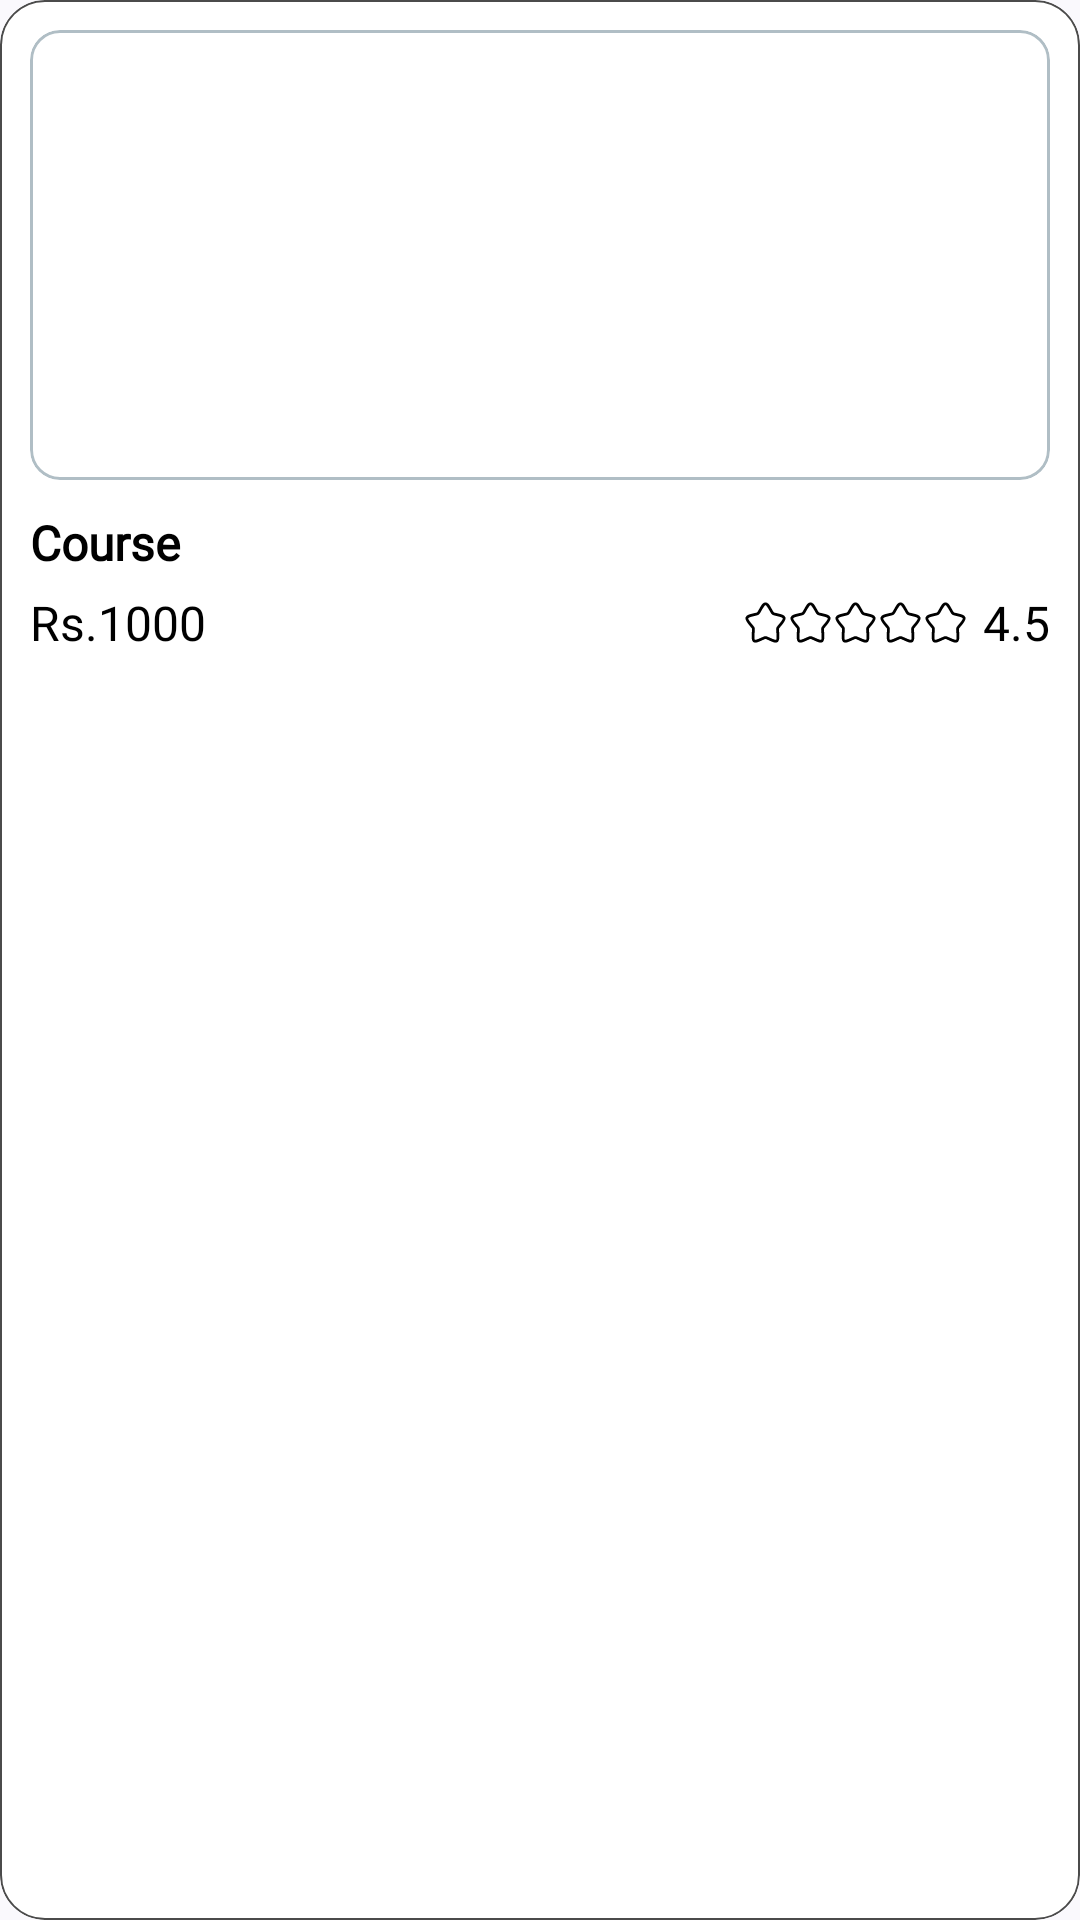

Reconstruct the res/layout file that produces this screen, plus the resources it refers to.
<!-- AndroidManifest.xml: application theme Theme.EducationApp -->
<!-- res/layout/course_view2.xml -->
<?xml version="1.0" encoding="utf-8"?>
<com.google.android.material.card.MaterialCardView xmlns:android="http://schemas.android.com/apk/res/android"
    android:layout_width="275dp"
    xmlns:app="http://schemas.android.com/apk/res-auto"
    android:elevation="10dp"
    android:backgroundTint="@color/white"
    android:layout_marginTop="5dp"
    app:cardCornerRadius="15dp"
    android:layout_marginEnd="10dp"
    app:cardElevation="0dp"
    app:strokeColor="@color/grey"
    app:strokeWidth="0.5dp"
    android:layout_height="wrap_content">

        <LinearLayout
            android:layout_width="match_parent"
            android:layout_height="wrap_content"
            android:orientation="vertical">
            <com.google.android.material.card.MaterialCardView
                android:layout_width="match_parent"
                android:layout_marginStart="10dp"
                android:layout_marginEnd="10dp"
                app:strokeColor="@color/gray"
                android:layout_marginTop="10dp"
                android:backgroundTint="@color/white"
                android:layout_marginBottom="5dp"
                app:cardCornerRadius="10dp"
                android:elevation="0dp"
                app:cardElevation="0dp"


                android:layout_height="wrap_content">

                <ImageView
                    android:id="@+id/course_image"
                    android:src="@drawable/book"
                    android:layout_width="match_parent"
                    android:layout_height="150dp"
                    android:scaleType="fitXY" />
            </com.google.android.material.card.MaterialCardView>

            <RelativeLayout
                android:layout_width="match_parent"
                android:layout_height="wrap_content">


                <LinearLayout
                    android:layout_width="match_parent"
                    android:orientation="vertical"
                    android:id="@+id/ll2"


                    android:layout_alignParentTop="true"

                    android:layout_marginEnd="10dp"
                    android:layout_marginTop="5dp"
                    android:layout_height="wrap_content">
                    <TextView

                        android:layout_width="match_parent"
                        android:layout_height="wrap_content"

                        android:text="Course"
                        android:layout_marginStart="10dp"
                android:fontFamily="@font/suse_regular"
                        android:textColor="@color/black"
                        android:textStyle="bold"
                        android:textSize="16sp"
                        android:id="@+id/course_title"
                        />
                    <TextView

                        android:layout_width="match_parent"
                        android:layout_height="wrap_content"
                        android:maxLines="2"
android:visibility="gone"
                        android:text="description\ndescription"
                        android:layout_marginStart="10dp"
                        android:fontFamily="@font/suse_regular"
                        android:textColor="@color/black"
                        android:textStyle="normal"
                        android:textSize="14sp"
                        android:id="@+id/description"
                        />
                    <RelativeLayout
                        android:layout_width="match_parent"
                        android:layout_marginTop="5dp"
                        android:layout_marginStart="10dp"

                        android:layout_marginBottom="10dp"
                        android:orientation="vertical"
                        android:layout_height="wrap_content">
                        <LinearLayout
                            android:layout_width="wrap_content"
                            android:orientation="horizontal"
                            android:gravity="center"
                            android:layout_alignParentEnd="true"
                            android:layout_centerVertical="true"
                            android:layout_height="wrap_content"
                            >
                            <ImageView
                                android:layout_width="15dp"
                                android:layout_height="15dp"

                                android:src="@drawable/star_svgrepo_com_3"
                                android:id="@+id/star1"
                                /> <ImageView
                            android:layout_width="15dp"
                            android:layout_height="15dp"
                            android:src="@drawable/star_svgrepo_com_3"
                            android:id="@+id/star2"
                            /> <ImageView
                            android:layout_width="15dp"
                            android:layout_height="15dp"
                            android:src="@drawable/star_svgrepo_com_3"
                            android:id="@+id/star3"
                            /> <ImageView
                            android:layout_width="15dp"
                            android:layout_height="15dp"
                            android:src="@drawable/star_svgrepo_com_3"
                            android:id="@+id/star4"
                            /> <ImageView
                            android:layout_width="15dp"
                            android:layout_height="15dp"
                            android:src="@drawable/star_svgrepo_com_3"
                            android:id="@+id/star5"
                            />
                            <TextView
                                android:layout_width="wrap_content"
                                android:layout_height="wrap_content"
                                android:layout_marginStart="5dp"
                                android:text="4.5"
                                android:textColor="@color/black"
                                android:textSize="16sp"
                                android:textStyle="normal"
                                android:fontFamily="@font/suse_regular"
                                android:id="@+id/rating"
                                />
                        </LinearLayout>

                        <TextView
                            android:id="@+id/cost"
                            android:layout_width="wrap_content"
                            android:layout_height="wrap_content"


                            android:layout_centerVertical="true"




                            android:text="Rs.1000"
                            android:textColor="@color/black"
                            android:textSize="16sp"
                         android:fontFamily="@font/suse_bold" />
                        <LinearLayout
android:visibility="gone"
                            android:layout_width="wrap_content"
                            android:layout_height="20dp"
                            android:layout_alignParentEnd="true"
                            android:layout_centerVertical="true"
                            android:id="@+id/ll1"
                            android:layout_marginEnd="10dp"
                            android:gravity="center"
                            android:layout_gravity="end"
                            android:layout_marginBottom="5dp"
                            android:orientation="horizontal">
                            <ImageView
                                android:layout_width="15dp"
                                android:layout_height="15dp"

                                android:layout_gravity="center"
                                android:src="@drawable/clock_svgrepo_com_4"
                                app:tint="@color/black"/>
                            <TextView
                                android:layout_width="wrap_content"
                                android:layout_height="wrap_content"
                                android:textStyle="normal"
                                android:text="0h 0min"
                                android:textColor="@color/black"
                                android:layout_gravity="center"
                                android:id="@+id/course_dur"
                                android:layout_marginStart="5dp"
                                android:textSize="12sp"/>
                        </LinearLayout>

                    </RelativeLayout>

                </LinearLayout>

            </RelativeLayout>

        </LinearLayout>







</com.google.android.material.card.MaterialCardView>
<!-- resources referenced by this layout -->
<resources>
  <color name="black">#FF000000</color>
  <color name="gray">#B0BEC5</color>
  <color name="grey">#4B4B4B</color>
  <color name="white">#FFFFFFFF</color>
  <!-- drawable clock_svgrepo_com_4 (drawable) -->
  <vector xmlns:android="http://schemas.android.com/apk/res/android" android:height="80dp" android:viewportHeight="24" android:viewportWidth="24" android:width="80dp">
        
      <path android:fillColor="#00000000" android:pathData="M12,7V12L14.5,13.5M21,12C21,16.971 16.971,21 12,21C7.029,21 3,16.971 3,12C3,7.029 7.029,3 12,3C16.971,3 21,7.029 21,12Z" android:strokeColor="#000000" android:strokeLineCap="round" android:strokeLineJoin="round" android:strokeWidth="2"/>
      
  </vector>
  <!-- drawable star_svgrepo_com_3 (drawable) -->
  <vector xmlns:android="http://schemas.android.com/apk/res/android" android:height="80dp" android:viewportHeight="24" android:viewportWidth="24" android:width="80dp">
        
      <path android:fillColor="#00000000" android:pathData="M9.153,5.408C10.42,3.136 11.053,2 12,2C12.947,2 13.58,3.136 14.847,5.408L15.175,5.996C15.535,6.642 15.714,6.965 15.995,7.178C16.276,7.391 16.625,7.47 17.324,7.628L17.961,7.772C20.42,8.329 21.65,8.607 21.943,9.548C22.235,10.489 21.397,11.469 19.72,13.43L19.286,13.937C18.81,14.494 18.571,14.773 18.464,15.118C18.357,15.462 18.393,15.834 18.465,16.578L18.531,17.254C18.784,19.871 18.911,21.179 18.145,21.76C17.379,22.342 16.227,21.812 13.924,20.751L13.328,20.477C12.674,20.176 12.347,20.025 12,20.025C11.653,20.025 11.326,20.176 10.672,20.477L10.076,20.751C7.773,21.812 6.621,22.342 5.855,21.76C5.089,21.179 5.216,19.871 5.469,17.254L5.535,16.578C5.607,15.834 5.643,15.462 5.536,15.118C5.429,14.773 5.19,14.494 4.714,13.937L4.28,13.43C2.603,11.469 1.765,10.489 2.057,9.548C2.35,8.607 3.58,8.329 6.04,7.772L6.676,7.628C7.375,7.47 7.724,7.391 8.005,7.178C8.286,6.965 8.466,6.642 8.825,5.996L9.153,5.408Z" android:strokeColor="@color/black" android:strokeWidth="1.5"/>
      
  </vector>
  <style name="Theme.EducationApp" parent="Base.Theme.EducationApp" />
  <style name="Base.Theme.EducationApp" parent="Theme.Material3.DynamicColors.Light.NoActionBar">
          
          <item name="android:statusBarColor">@color/orange</item>
          
      </style>
  <color name="orange">#841e26</color>
</resources>
